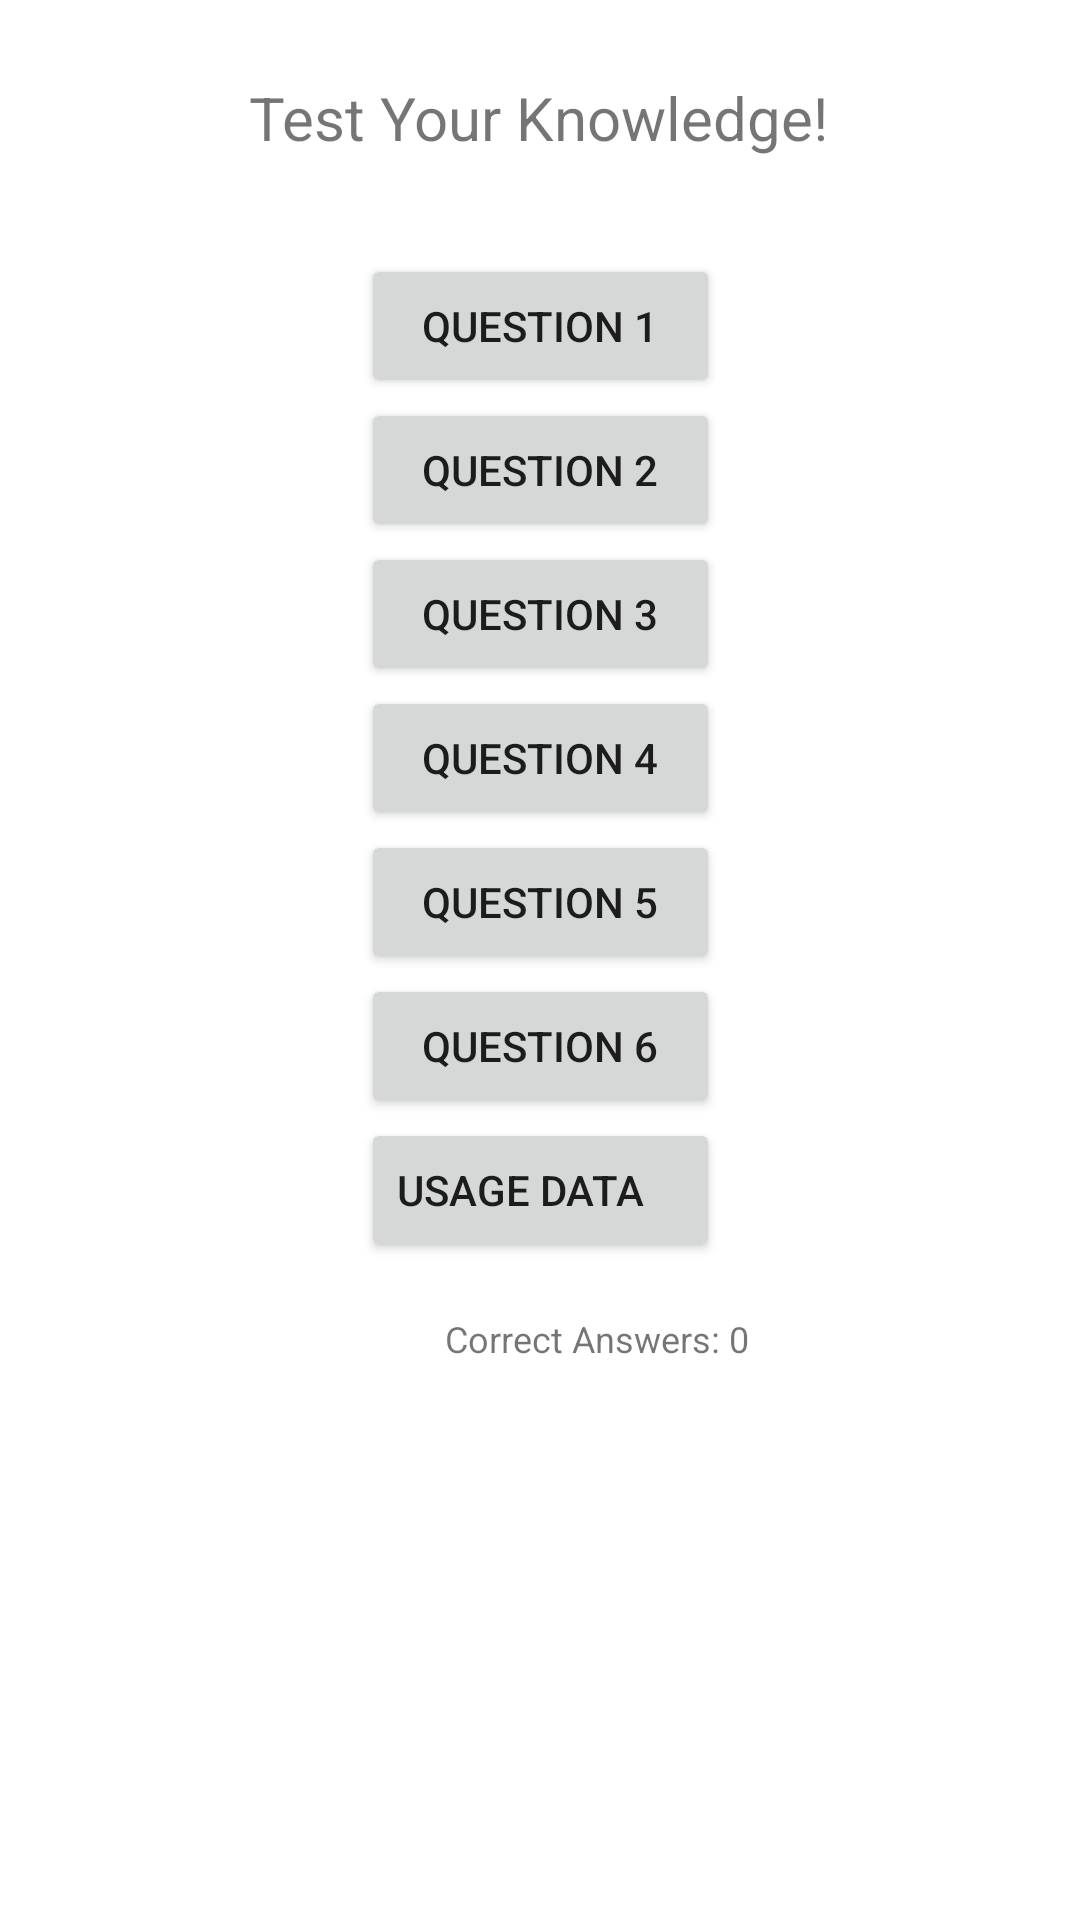

The Android layout XML behind this screen, and the referenced resources:
<!-- AndroidManifest.xml: application theme Theme.Quiz2022 -->
<!-- res/layout/activity_main.xml -->
<?xml version="1.0" encoding="utf-8"?>
<androidx.constraintlayout.widget.ConstraintLayout xmlns:android="http://schemas.android.com/apk/res/android"
    xmlns:app="http://schemas.android.com/apk/res-auto"
    xmlns:tools="http://schemas.android.com/tools"
    android:layout_width="match_parent"
    android:layout_height="match_parent"
    tools:context=".StartActivity">

    <TextView
        android:id="@+id/textView"
        android:layout_width="wrap_content"
        android:layout_height="wrap_content"
        android:text="Test Your Knowledge!"
        android:textSize="20sp"
        app:layout_constraintBottom_toBottomOf="parent"
        app:layout_constraintEnd_toEndOf="parent"
        app:layout_constraintHorizontal_bias="0.497"
        app:layout_constraintStart_toStartOf="parent"
        app:layout_constraintTop_toTopOf="parent"
        app:layout_constraintVertical_bias="0.042" />

    <LinearLayout
        android:id="@+id/linearLayout"
        android:layout_width="wrap_content"
        android:layout_height="wrap_content"
        android:layout_marginTop="32dp"
        android:orientation="vertical"
        app:layout_constraintEnd_toEndOf="parent"
        app:layout_constraintStart_toStartOf="parent"
        app:layout_constraintTop_toBottomOf="@+id/textView">

        <Button
            android:id="@+id/button"
            android:layout_width="match_parent"
            android:layout_height="wrap_content"
            android:text="Question 1" />

        <Button
            android:id="@+id/button2"
            android:layout_width="match_parent"
            android:layout_height="wrap_content"
            android:text="Question 2" />

        <Button
            android:id="@+id/button3"
            android:layout_width="match_parent"
            android:layout_height="wrap_content"
            android:text="Question 3" />

        <Button
            android:id="@+id/button4"
            android:layout_width="match_parent"
            android:layout_height="wrap_content"
            android:text="Question 4" />

        <Button
            android:id="@+id/button5"
            android:layout_width="match_parent"
            android:layout_height="wrap_content"
            android:text="Question 5" />

        <Button
            android:id="@+id/button6"
            android:layout_width="match_parent"
            android:layout_height="wrap_content"
            android:text="Question 6" />

        <Button
            android:id="@+id/button7"
            android:layout_width="match_parent"
            android:layout_height="wrap_content"
            android:text="Usage Data    " />

    </LinearLayout>

    <TextView
        android:id="@+id/textView2"
        android:layout_width="wrap_content"
        android:layout_height="wrap_content"
        android:text="Correct Answers: 0"
        android:textSize="12sp"
        app:layout_constraintBottom_toBottomOf="parent"
        app:layout_constraintEnd_toEndOf="parent"
        app:layout_constraintHorizontal_bias="0.573"
        app:layout_constraintStart_toStartOf="parent"
        app:layout_constraintTop_toBottomOf="@+id/linearLayout"
        app:layout_constraintVertical_bias="0.086" />

</androidx.constraintlayout.widget.ConstraintLayout>
<!-- resources referenced by this layout -->
<resources>
  <style name="Theme.Quiz2022" parent="Theme.MaterialComponents.DayNight.DarkActionBar">
          
          <item name="colorPrimary">@color/purple_500</item>
          <item name="colorPrimaryVariant">@color/purple_700</item>
          <item name="colorOnPrimary">@color/white</item>
          
          <item name="colorSecondary">@color/teal_200</item>
          <item name="colorSecondaryVariant">@color/teal_700</item>
          <item name="colorOnSecondary">@color/black</item>
          
          <item name="android:statusBarColor">?attr/colorPrimaryVariant</item>
          
      </style>
  <!-- not gathered from this repository: default colours our renderer supplied (Android Studio template values) -->
  <color name="purple_500">#FF6200EE</color>
  <color name="purple_700">#FF3700B3</color>
  <color name="teal_200">#FF03DAC5</color>
  <color name="teal_700">#FF018786</color>
  <color name="black">#FF000000</color>
  <color name="white">#FFFFFFFF</color>
</resources>
